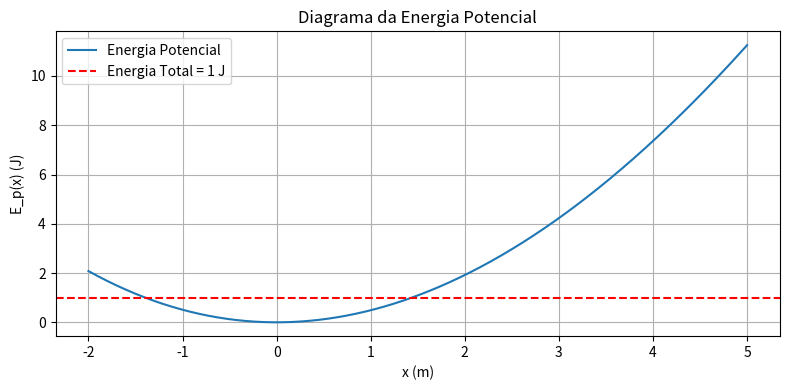
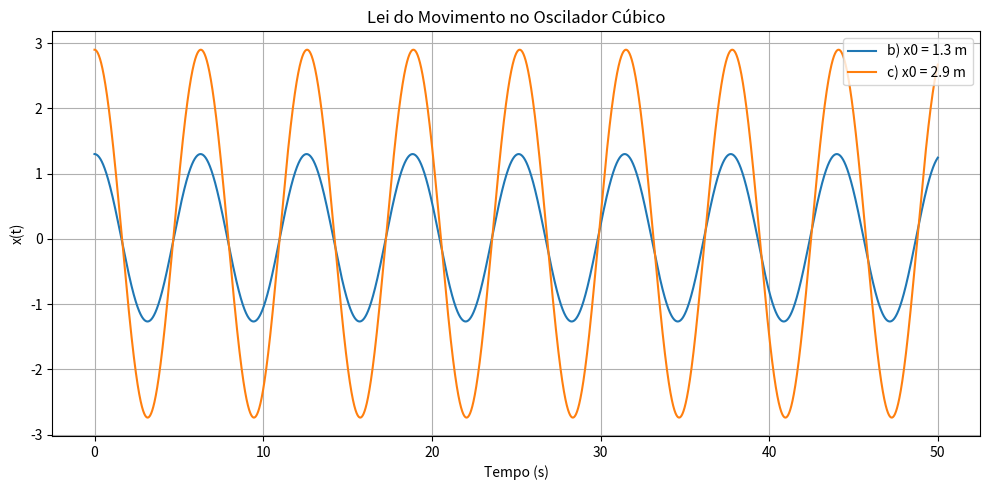

Recreate these plots in Python, in order.
import numpy as np
import matplotlib.pyplot as plt
from scipy.signal import find_peaks
from scipy.optimize import fsolve

# Constantes
k = 1
alpha = -0.01
m = 1
dt = 0.001
tf = 50
N = int(tf / dt)

# Função energia potencial
def Ep(x):
    return 0.5 * k * x**2 + alpha * x**3

# Função força
def F(x):
    return -k * x - 3 * alpha * x**2

# a) Diagrama da energia potencial
x_vals = np.linspace(-2, 5, 500)
Ep_vals = Ep(x_vals)

plt.figure(figsize=(8,4))
plt.plot(x_vals, Ep_vals, label='Energia Potencial')
plt.axhline(1, color='red', linestyle='--', label='Energia Total = 1 J')
plt.title('Diagrama da Energia Potencial')
plt.xlabel('x (m)')
plt.ylabel('E_p(x) (J)')
plt.grid(True)
plt.legend()
plt.tight_layout()
plt.show()

# -------------------------------
# b) Movimento com x0 = 1.3 m
# -------------------------------
x0_b = 1.3
v0 = 0
x_b = np.zeros(N)
v_b = np.zeros(N)
t = np.linspace(0, tf, N)
x_b[0] = x0_b
v_b[0] = v0

# Simulação numérica (Euler-Cromer)
for i in range(N-1):
    a = F(x_b[i]) / m
    v_b[i+1] = v_b[i] + a * dt
    x_b[i+1] = x_b[i] + v_b[i+1] * dt

# Energia mecânica
Em_b = 0.5 * m * v_b**2 + Ep(x_b)
Em_b_total = Em_b[0]

# Limites de oscilação = raízes de Ep(x) = Em_b_total
def raiz_eq(x): return Ep(x) - Em_b_total
x_lim_b = fsolve(raiz_eq, [0.0, 3.0])  # intervalos iniciais

# Frequência estimada a partir dos picos
peaks_b, _ = find_peaks(x_b)
if len(peaks_b) >= 2:
    T_b = t[peaks_b[1]] - t[peaks_b[0]]
    f_b = 1 / T_b
else:
    T_b, f_b = np.nan, np.nan

# -------------------------------
# c) Movimento com x0 = 2.9 m
# -------------------------------
x0_c = 2.9
x_c = np.zeros(N)
v_c = np.zeros(N)
x_c[0] = x0_c
v_c[0] = v0

for i in range(N-1):
    a = F(x_c[i]) / m
    v_c[i+1] = v_c[i] + a * dt
    x_c[i+1] = x_c[i] + v_c[i+1] * dt

Em_c = 0.5 * m * v_c**2 + Ep(x_c)
Em_c_total = Em_c[0]

def raiz_eq_c(x): return Ep(x) - Em_c_total
x_lim_c = fsolve(raiz_eq_c, [0.0, 4.0])

peaks_c, _ = find_peaks(x_c)
if len(peaks_c) >= 2:
    T_c = t[peaks_c[1]] - t[peaks_c[0]]
    f_c = 1 / T_c
else:
    T_c, f_c = np.nan, np.nan

# -------------------------------
# Plot movimentos b) e c)
# -------------------------------
plt.figure(figsize=(10,5))
plt.plot(t, x_b, label='b) x0 = 1.3 m')
plt.plot(t, x_c, label='c) x0 = 2.9 m')
plt.xlabel('Tempo (s)')
plt.ylabel('x(t)')
plt.title('Lei do Movimento no Oscilador Cúbico')
plt.grid(True)
plt.legend()
plt.tight_layout()
plt.show()

# -------------------------------
# Resultados
# -------------------------------
print("b) x0 = 1.3 m:")
print(f"   Energia Mecânica: {Em_b_total:.4f} J")
print(f"   Limites do movimento: x ∈ [{x_lim_b[0]:.4f}, {x_lim_b[1]:.4f}] m")
print(f"   Período aproximado: T ≈ {T_b:.4f} s")
print(f"   Frequência aproximada: f ≈ {f_b:.4f} Hz")

print("\nc) x0 = 2.9 m:")
print(f"   Energia Mecânica: {Em_c_total:.4f} J")
print(f"   Limites do movimento: x ∈ [{x_lim_c[0]:.4f}, {x_lim_c[1]:.4f}] m")
print(f"   Período aproximado: T ≈ {T_c:.4f} s")
print(f"   Frequência aproximada: f ≈ {f_c:.4f} Hz")
